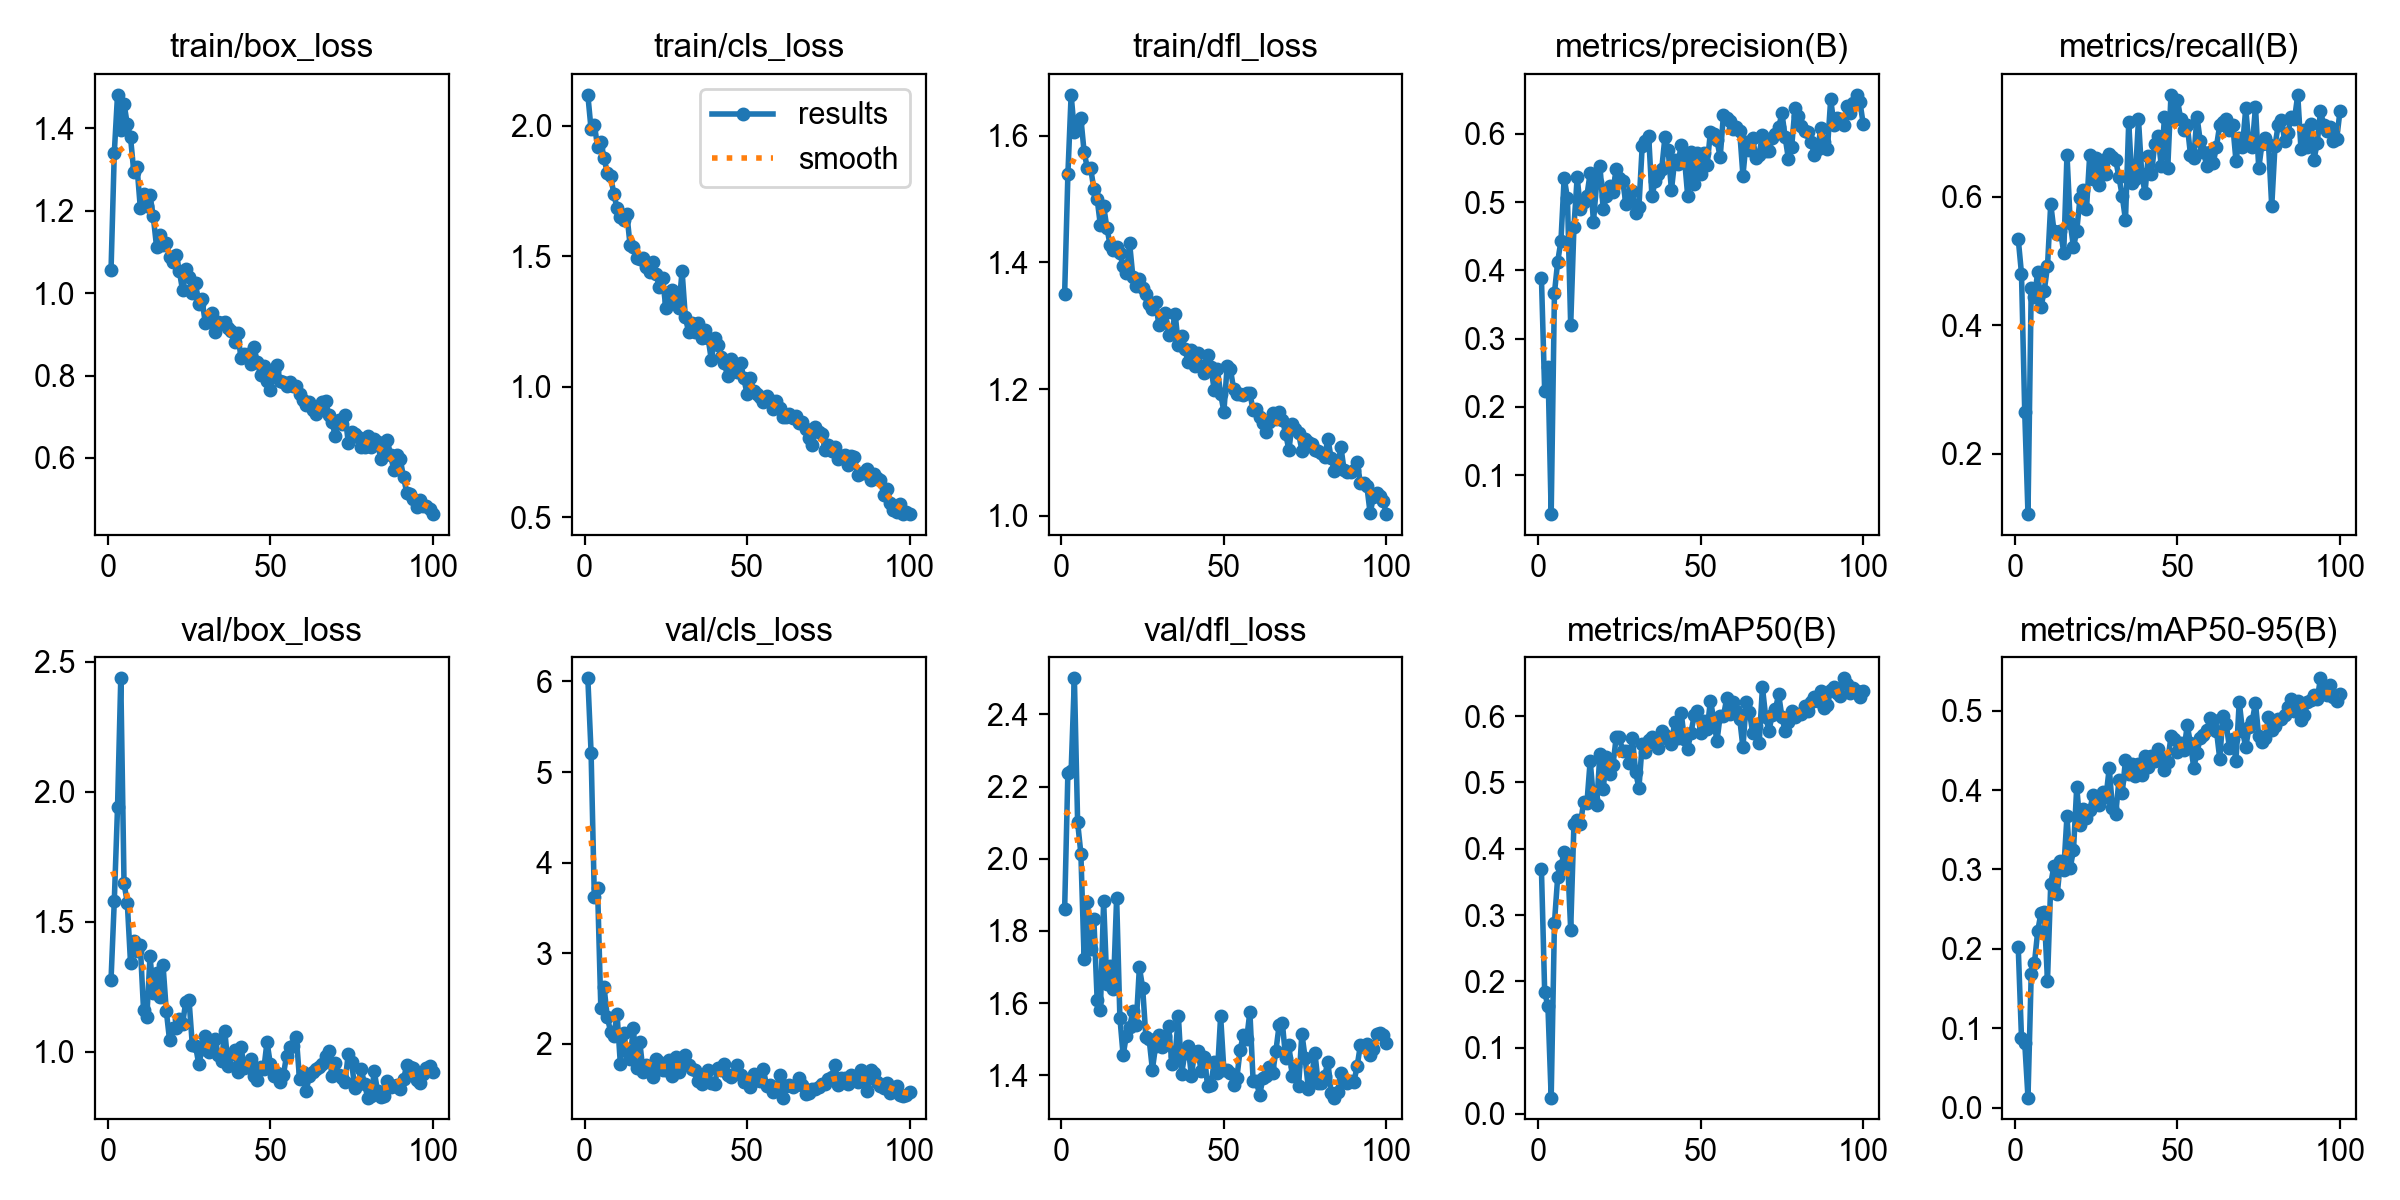

The data file committed next to this chart (first rows):
epoch, time, train/box_loss, train/cls_loss, train/dfl_loss, metrics/precision(B), metrics/recall(B), metrics/mAP50(B), metrics/mAP50-95(B), val/box_loss, val/cls_loss, val/dfl_loss, lr/pg0, lr/pg1, lr/pg2
1, 23.62, 1.055, 2.118, 1.35, 0.389, 0.5342, 0.3689, 0.2022, 1.278, 6.034, 1.859, 0.0006573, 0.0006573, 0.0006573
2, 44.45, 1.34, 1.986, 1.539, 0.2225, 0.4803, 0.1837, 0.08832, 1.58, 5.215, 2.238, 0.001311, 0.001311, 0.001311
3, 64.26, 1.481, 2.004, 1.665, 0.2588, 0.2649, 0.1621, 0.08209, 1.94, 3.621, 2.243, 0.001951, 0.001951, 0.001951
4, 84.06, 1.396, 1.92, 1.606, 0.04298, 0.1059, 0.02457, 0.01282, 2.437, 3.715, 2.5, 0.001941, 0.001941, 0.001941
5, 104.2, 1.46, 1.939, 1.624, 0.3665, 0.4584, 0.288, 0.1689, 1.648, 2.396, 2.101, 0.001921, 0.001921, 0.001921
6, 124.4, 1.409, 1.876, 1.628, 0.4127, 0.4436, 0.3572, 0.1826, 1.574, 2.623, 2.014, 0.001901, 0.001901, 0.001901
7, 144.7, 1.377, 1.817, 1.574, 0.4428, 0.483, 0.3739, 0.2225, 1.342, 2.295, 1.722, 0.001881, 0.001881, 0.001881
8, 165, 1.294, 1.809, 1.549, 0.5358, 0.428, 0.3944, 0.2453, 1.428, 2.136, 1.88, 0.001861, 0.001861, 0.001861
9, 187.3, 1.306, 1.738, 1.549, 0.5055, 0.4534, 0.388, 0.2459, 1.389, 2.091, 1.749, 0.001842, 0.001842, 0.001842
10, 208.4, 1.207, 1.683, 1.516, 0.3197, 0.4915, 0.2781, 0.1598, 1.41, 2.327, 1.833, 0.001822, 0.001822, 0.001822
11, 233.5, 1.24, 1.649, 1.501, 0.4632, 0.5886, 0.437, 0.2817, 1.162, 1.783, 1.61, 0.001802, 0.001802, 0.001802
12, 266.5, 1.212, 1.637, 1.459, 0.5364, 0.5466, 0.4438, 0.3049, 1.133, 2.121, 1.579, 0.001782, 0.001782, 0.001782
13, 303.3, 1.237, 1.661, 1.489, 0.4893, 0.5424, 0.438, 0.2686, 1.368, 1.92, 1.883, 0.001762, 0.001762, 0.001762
14, 339.5, 1.186, 1.543, 1.455, 0.5002, 0.5466, 0.4705, 0.3108, 1.226, 1.836, 1.653, 0.001743, 0.001743, 0.001743
15, 374.5, 1.113, 1.537, 1.427, 0.5095, 0.5127, 0.4691, 0.2994, 1.302, 2.174, 1.703, 0.001723, 0.001723, 0.001723
16, 411.4, 1.141, 1.493, 1.42, 0.5429, 0.6653, 0.5327, 0.3672, 1.213, 1.733, 1.639, 0.001703, 0.001703, 0.001703
17, 448, 1.117, 1.488, 1.425, 0.4707, 0.5593, 0.4749, 0.3023, 1.334, 2.019, 1.892, 0.001683, 0.001683, 0.001683
18, 484.9, 1.122, 1.492, 1.414, 0.5288, 0.5212, 0.4659, 0.3241, 1.159, 1.688, 1.56, 0.001663, 0.001663, 0.001663
19, 521.2, 1.087, 1.46, 1.394, 0.5534, 0.5466, 0.5435, 0.4039, 1.046, 1.771, 1.456, 0.001644, 0.001644, 0.001644
20, 556.8, 1.076, 1.438, 1.383, 0.4894, 0.5975, 0.4898, 0.3565, 1.092, 1.708, 1.51, 0.001624, 0.001624, 0.001624
21, 593.5, 1.092, 1.478, 1.43, 0.5093, 0.6102, 0.538, 0.376, 1.093, 1.63, 1.535, 0.001604, 0.001604, 0.001604
22, 629.2, 1.055, 1.432, 1.377, 0.5235, 0.5805, 0.513, 0.3652, 1.128, 1.832, 1.577, 0.001584, 0.001584, 0.001584
23, 666.8, 1.007, 1.381, 1.363, 0.5141, 0.6653, 0.5258, 0.3748, 1.107, 1.805, 1.538, 0.001564, 0.001564, 0.001564
24, 702.7, 1.058, 1.415, 1.374, 0.5489, 0.6271, 0.5681, 0.3933, 1.194, 1.712, 1.699, 0.001545, 0.001545, 0.001545
25, 738.7, 1.039, 1.302, 1.36, 0.5357, 0.6601, 0.568, 0.3915, 1.2, 1.71, 1.643, 0.001525, 0.001525, 0.001525
26, 774.4, 0.9992, 1.329, 1.35, 0.5314, 0.6186, 0.5468, 0.3816, 1.028, 1.827, 1.506, 0.001505, 0.001505, 0.001505
27, 810.8, 1.024, 1.369, 1.335, 0.497, 0.6568, 0.5472, 0.3977, 1.024, 1.646, 1.5, 0.001485, 0.001485, 0.001485
28, 846.3, 0.9731, 1.335, 1.326, 0.5073, 0.6356, 0.5292, 0.3912, 0.9519, 1.854, 1.416, 0.001465, 0.001465, 0.001465
29, 882.4, 0.9847, 1.303, 1.337, 0.5168, 0.6662, 0.5667, 0.4275, 1.011, 1.686, 1.482, 0.001446, 0.001446, 0.001446
30, 918.9, 0.9272, 1.443, 1.301, 0.4839, 0.661, 0.5152, 0.3768, 1.063, 1.778, 1.512, 0.001426, 0.001426, 0.001426
31, 955.6, 0.9317, 1.267, 1.307, 0.4931, 0.6568, 0.4915, 0.3697, 0.9996, 1.874, 1.477, 0.001406, 0.001406, 0.001406
32, 990.5, 0.9523, 1.21, 1.321, 0.5814, 0.6298, 0.5581, 0.4131, 1.036, 1.772, 1.507, 0.001386, 0.001386, 0.001386
33, 1025, 0.9058, 1.244, 1.286, 0.589, 0.6011, 0.5456, 0.3963, 1.05, 1.725, 1.538, 0.001366, 0.001366, 0.001366
34, 1063, 0.9288, 1.209, 1.291, 0.5965, 0.5636, 0.5644, 0.4376, 0.9881, 1.718, 1.43, 0.001347, 0.001347, 0.001347
35, 1099, 0.9283, 1.243, 1.319, 0.5086, 0.7161, 0.5684, 0.4203, 0.9638, 1.591, 1.453, 0.001327, 0.001327, 0.001327
36, 1135, 0.9304, 1.185, 1.27, 0.5303, 0.6219, 0.5588, 0.4324, 1.082, 1.558, 1.565, 0.001307, 0.001307, 0.001307
37, 1174, 0.915, 1.216, 1.284, 0.5403, 0.6271, 0.5523, 0.418, 0.9464, 1.668, 1.403, 0.001287, 0.001287, 0.001287
38, 1209, 0.9081, 1.187, 1.264, 0.5478, 0.7203, 0.5771, 0.4322, 0.991, 1.713, 1.462, 0.001267, 0.001267, 0.001267
39, 1244, 0.8824, 1.103, 1.242, 0.5951, 0.6352, 0.5721, 0.419, 1.009, 1.564, 1.48, 0.001248, 0.001248, 0.001248
40, 1280, 0.902, 1.185, 1.262, 0.5761, 0.6059, 0.5652, 0.4428, 0.9236, 1.553, 1.398, 0.001228, 0.001228, 0.001228
41, 1316, 0.8417, 1.158, 1.236, 0.5172, 0.6628, 0.5575, 0.4291, 1.018, 1.734, 1.465, 0.001208, 0.001208, 0.001208
42, 1348, 0.8516, 1.113, 1.257, 0.5608, 0.6356, 0.5912, 0.443, 0.9384, 1.712, 1.466, 0.001188, 0.001188, 0.001188
43, 1368, 0.8511, 1.091, 1.237, 0.5554, 0.6822, 0.5671, 0.437, 0.9478, 1.776, 1.413, 0.001168, 0.001168, 0.001168
44, 1388, 0.8282, 1.041, 1.225, 0.5836, 0.6947, 0.6047, 0.4522, 0.9711, 1.66, 1.449, 0.001149, 0.001149, 0.001149
45, 1408, 0.8688, 1.107, 1.254, 0.5645, 0.6483, 0.5648, 0.44, 0.909, 1.634, 1.369, 0.001129, 0.001129, 0.001129
46, 1428, 0.832, 1.066, 1.235, 0.509, 0.7246, 0.5509, 0.4255, 0.8932, 1.668, 1.372, 0.001109, 0.001109, 0.001109
47, 1448, 0.802, 1.055, 1.199, 0.5727, 0.6441, 0.5746, 0.4358, 0.9435, 1.767, 1.436, 0.001089, 0.001089, 0.001089
48, 1472, 0.824, 1.092, 1.231, 0.5257, 0.7585, 0.601, 0.4676, 0.933, 1.657, 1.405, 0.001069, 0.001069, 0.001069
49, 1492, 0.7872, 1.032, 1.193, 0.5719, 0.719, 0.6084, 0.4642, 1.039, 1.582, 1.564, 0.00105, 0.00105, 0.00105
50, 1512, 0.7644, 0.9714, 1.164, 0.5414, 0.7503, 0.5741, 0.4478, 0.954, 1.589, 1.413, 0.00103, 0.00103, 0.00103
51, 1532, 0.8113, 1.034, 1.236, 0.5725, 0.7203, 0.5921, 0.459, 0.9076, 1.527, 1.416, 0.00101, 0.00101, 0.00101
52, 1553, 0.8263, 0.9829, 1.232, 0.5548, 0.7034, 0.58, 0.4505, 0.9202, 1.666, 1.407, 0.0009902, 0.0009902, 0.0009902
53, 1573, 0.7879, 0.971, 1.2, 0.6029, 0.7119, 0.6235, 0.4814, 0.8841, 1.6, 1.374, 0.0009704, 0.0009704, 0.0009704
54, 1593, 0.7843, 0.9624, 1.192, 0.5998, 0.6653, 0.5958, 0.4587, 0.9099, 1.593, 1.392, 0.0009506, 0.0009506, 0.0009506
55, 1613, 0.7737, 0.9397, 1.193, 0.5904, 0.6597, 0.562, 0.428, 0.9842, 1.728, 1.47, 0.0009308, 0.0009308, 0.0009308
56, 1633, 0.7855, 0.9657, 1.191, 0.5657, 0.7246, 0.601, 0.4466, 1.02, 1.532, 1.512, 0.000911, 0.000911, 0.000911
57, 1654, 0.7741, 0.9476, 1.194, 0.6279, 0.6865, 0.5996, 0.4659, 1.024, 1.545, 1.5, 0.0008912, 0.0008912, 0.0008912
58, 1674, 0.7742, 0.9145, 1.193, 0.6226, 0.6695, 0.6269, 0.4695, 1.059, 1.474, 1.576, 0.0008714, 0.0008714, 0.0008714
59, 1694, 0.7552, 0.9459, 1.167, 0.6187, 0.6483, 0.603, 0.475, 0.8945, 1.515, 1.384, 0.0008516, 0.0008516, 0.0008516
60, 1714, 0.7399, 0.9172, 1.168, 0.6066, 0.6695, 0.6221, 0.49, 0.9233, 1.656, 1.383, 0.0008318, 0.0008318, 0.0008318
... 40 more rows
